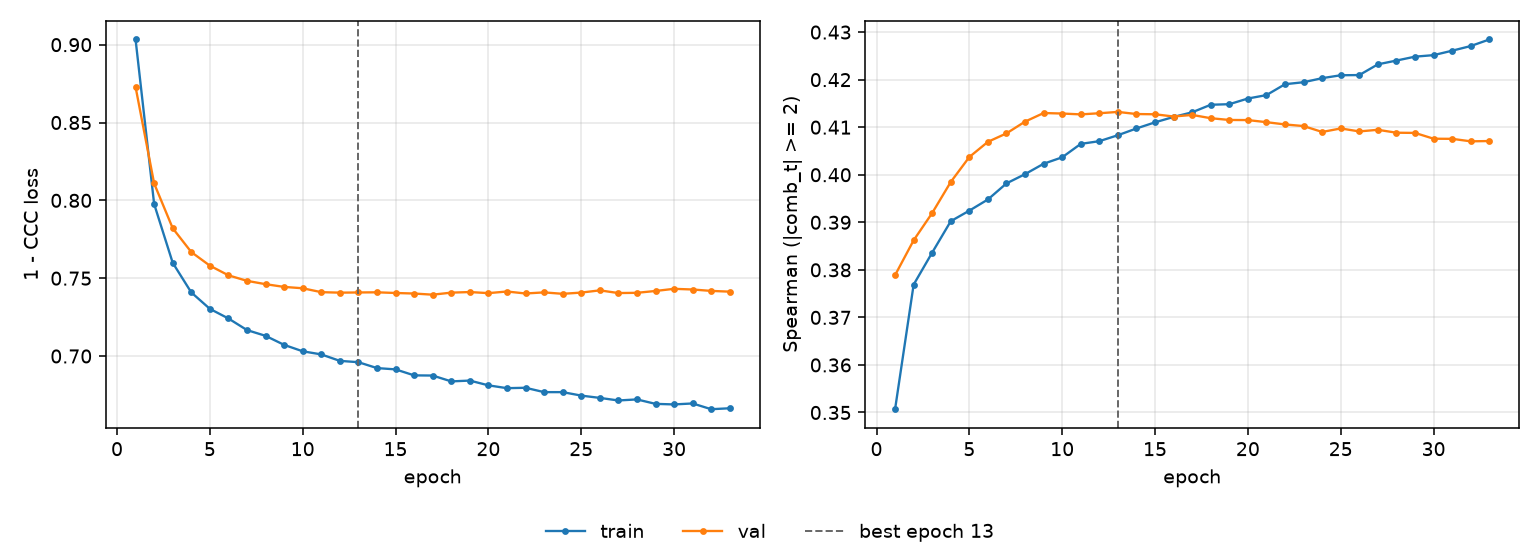

Values plotted in this chart, from the file beside it:
epoch, tr_loss, vl_loss, tr_sp, vl_sp, is_best
1, 0.9033, 0.8728, 0.3507, 0.3789, False
2, 0.7977, 0.8108, 0.3769, 0.3862, False
3, 0.7599, 0.7821, 0.3836, 0.392, False
4, 0.7409, 0.7668, 0.3902, 0.3985, False
5, 0.7303, 0.758, 0.3925, 0.4037, False
6, 0.7241, 0.7519, 0.3948, 0.4069, False
7, 0.7167, 0.7483, 0.3982, 0.4087, False
8, 0.713, 0.7462, 0.4001, 0.4112, False
9, 0.7072, 0.7444, 0.4023, 0.413, False
10, 0.703, 0.7435, 0.4037, 0.4129, False
11, 0.7011, 0.741, 0.4065, 0.4127, False
12, 0.6969, 0.7407, 0.4071, 0.4129, False
13, 0.696, 0.7408, 0.4083, 0.4132, True
14, 0.6923, 0.7409, 0.4097, 0.4128, False
15, 0.6914, 0.7405, 0.411, 0.4127, False
16, 0.6876, 0.7401, 0.4122, 0.4122, False
17, 0.6875, 0.7394, 0.4131, 0.4126, False
18, 0.6837, 0.7407, 0.4147, 0.4119, False
19, 0.6842, 0.7411, 0.4148, 0.4115, False
20, 0.6812, 0.7404, 0.416, 0.4115, False
21, 0.6794, 0.7415, 0.4168, 0.4111, False
22, 0.6796, 0.7402, 0.419, 0.4106, False
23, 0.6768, 0.7409, 0.4195, 0.4102, False
24, 0.6768, 0.74, 0.4203, 0.409, False
25, 0.6746, 0.7408, 0.4209, 0.4097, False
26, 0.6731, 0.7422, 0.421, 0.4091, False
27, 0.6715, 0.7405, 0.4232, 0.4095, False
28, 0.6721, 0.7406, 0.424, 0.4088, False
29, 0.6693, 0.7418, 0.4248, 0.4088, False
30, 0.6689, 0.7432, 0.4252, 0.4076, False
31, 0.6695, 0.7427, 0.4261, 0.4076, False
32, 0.6658, 0.7418, 0.4271, 0.407, False
33, 0.6665, 0.7414, 0.4284, 0.4071, False
